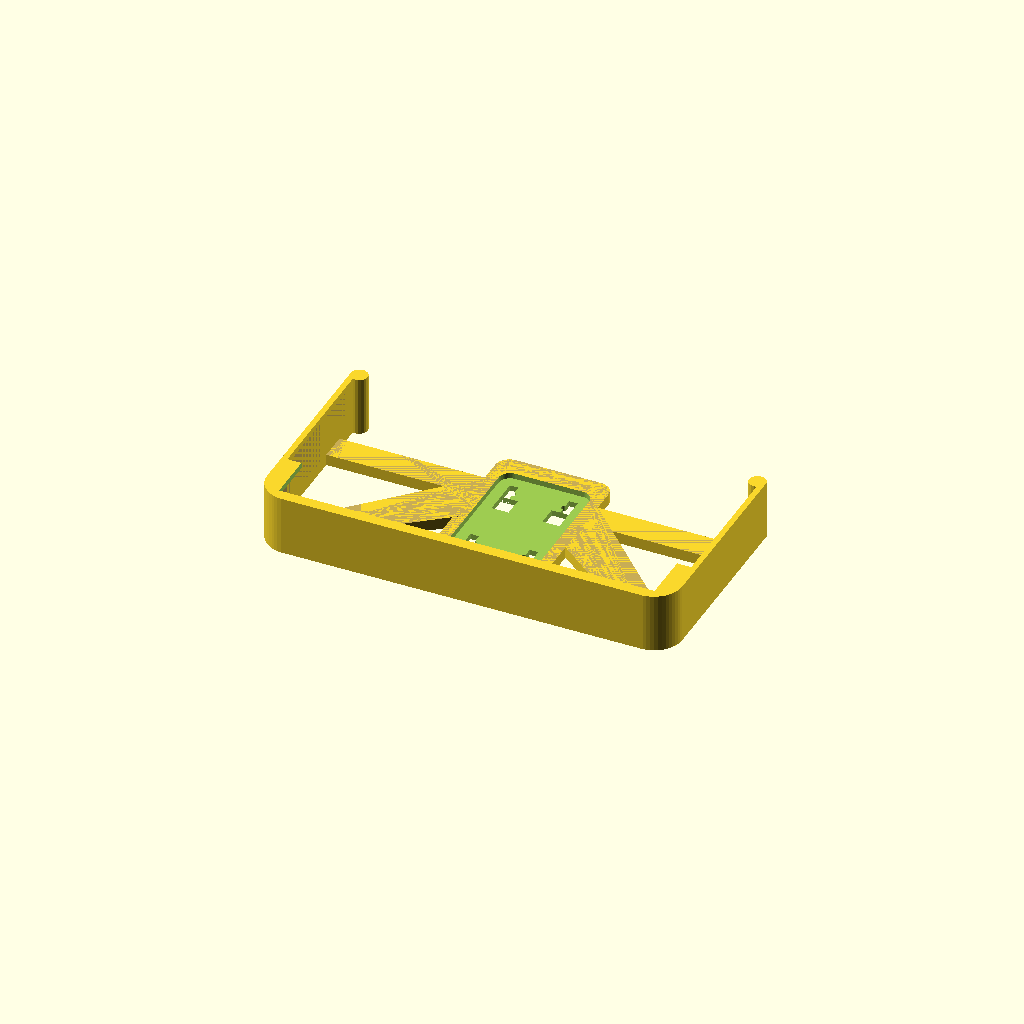
Cell 1 — every parameter at its default value.
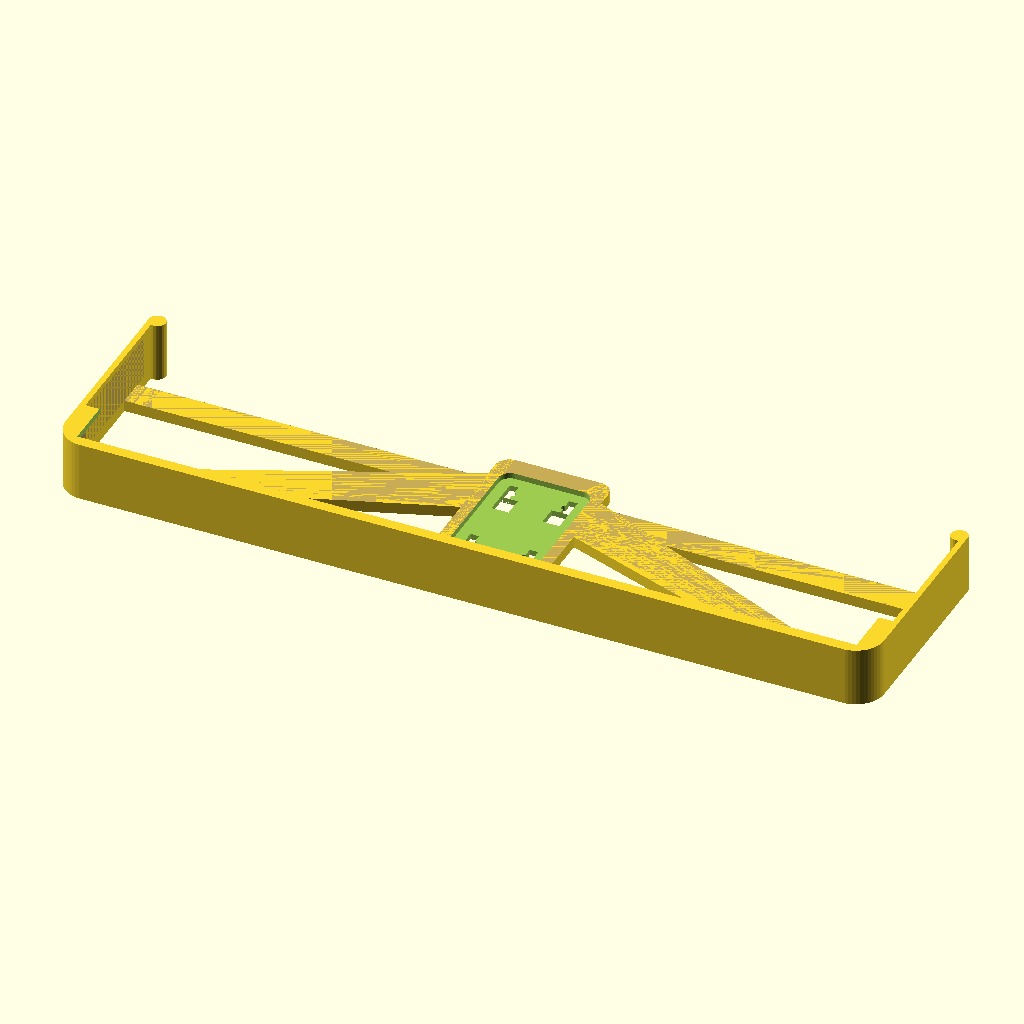
Cell 2 — phone_width set to 286, the other parameters unchanged.
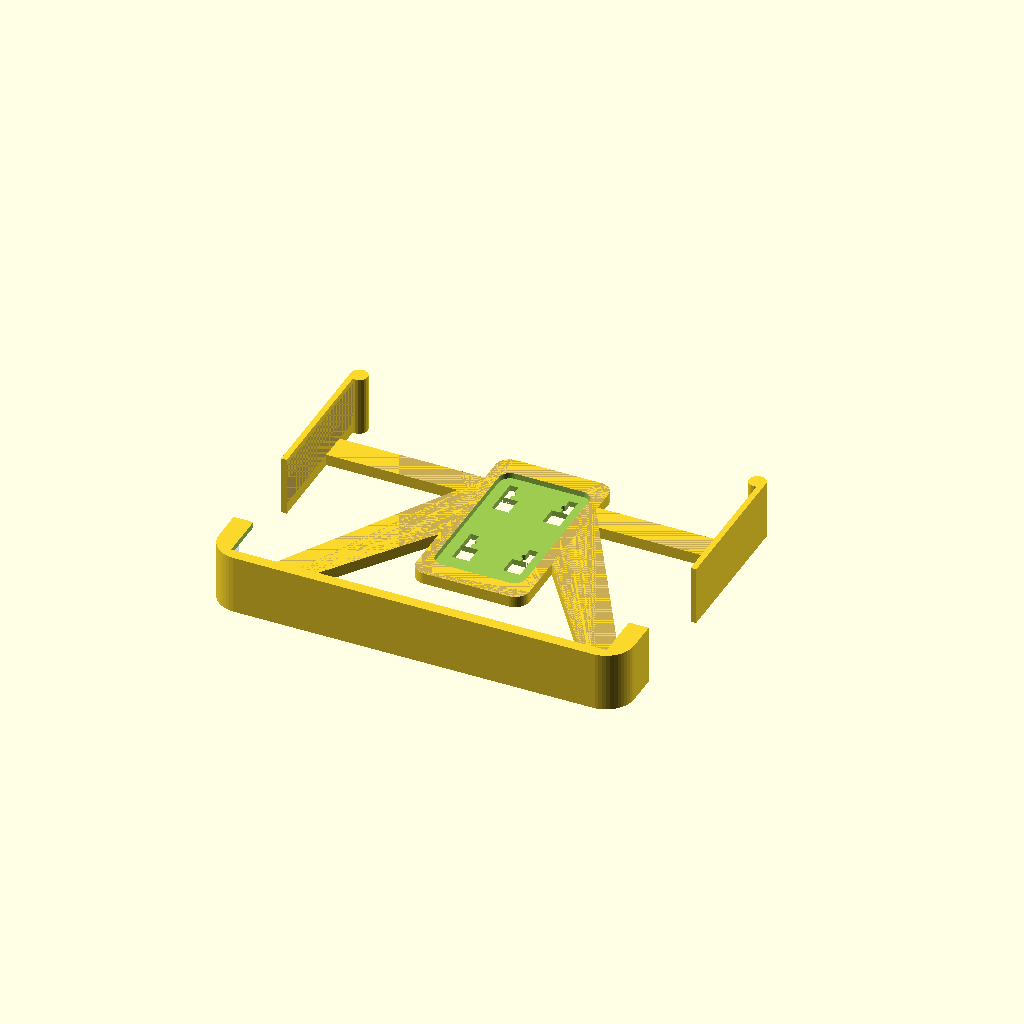
Cell 3: phone_length = 146 (everything else at default).
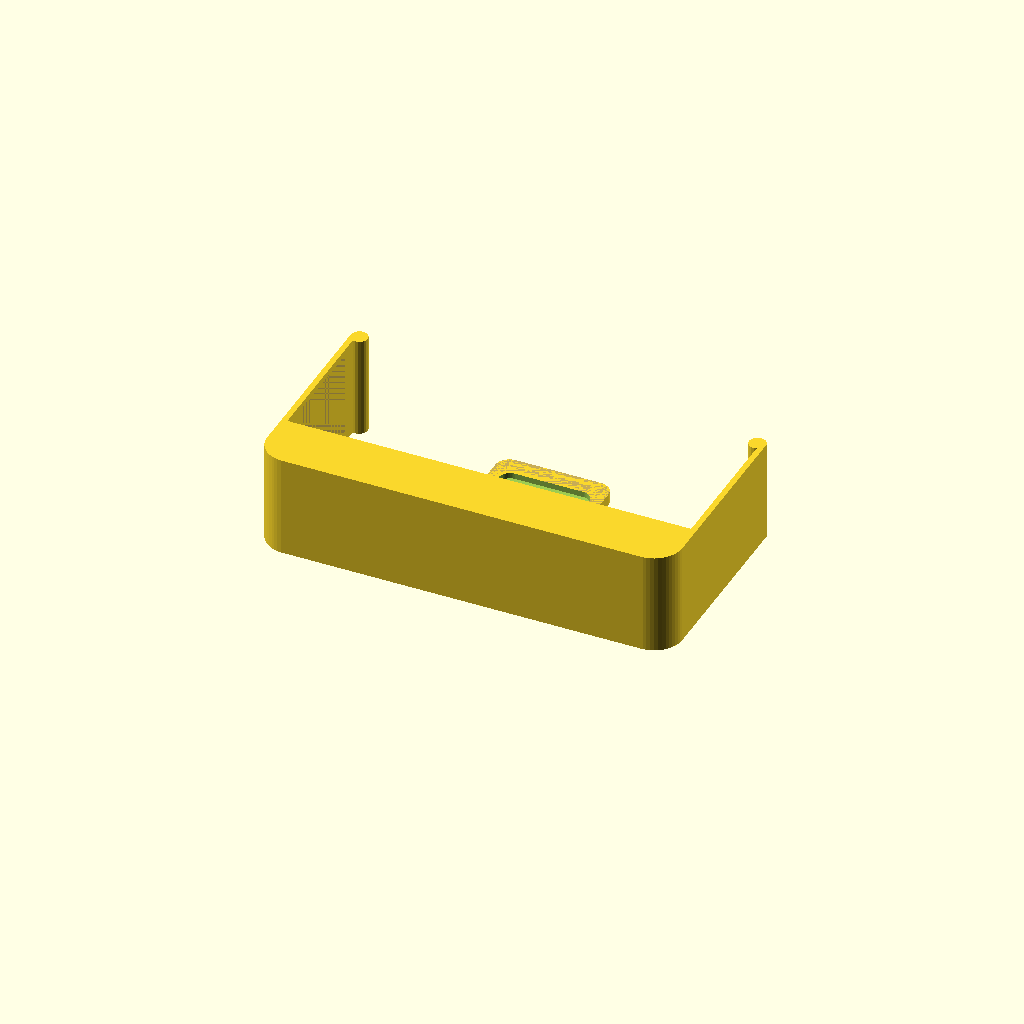
Cell 4 — phone_height set to 30, the other parameters unchanged.
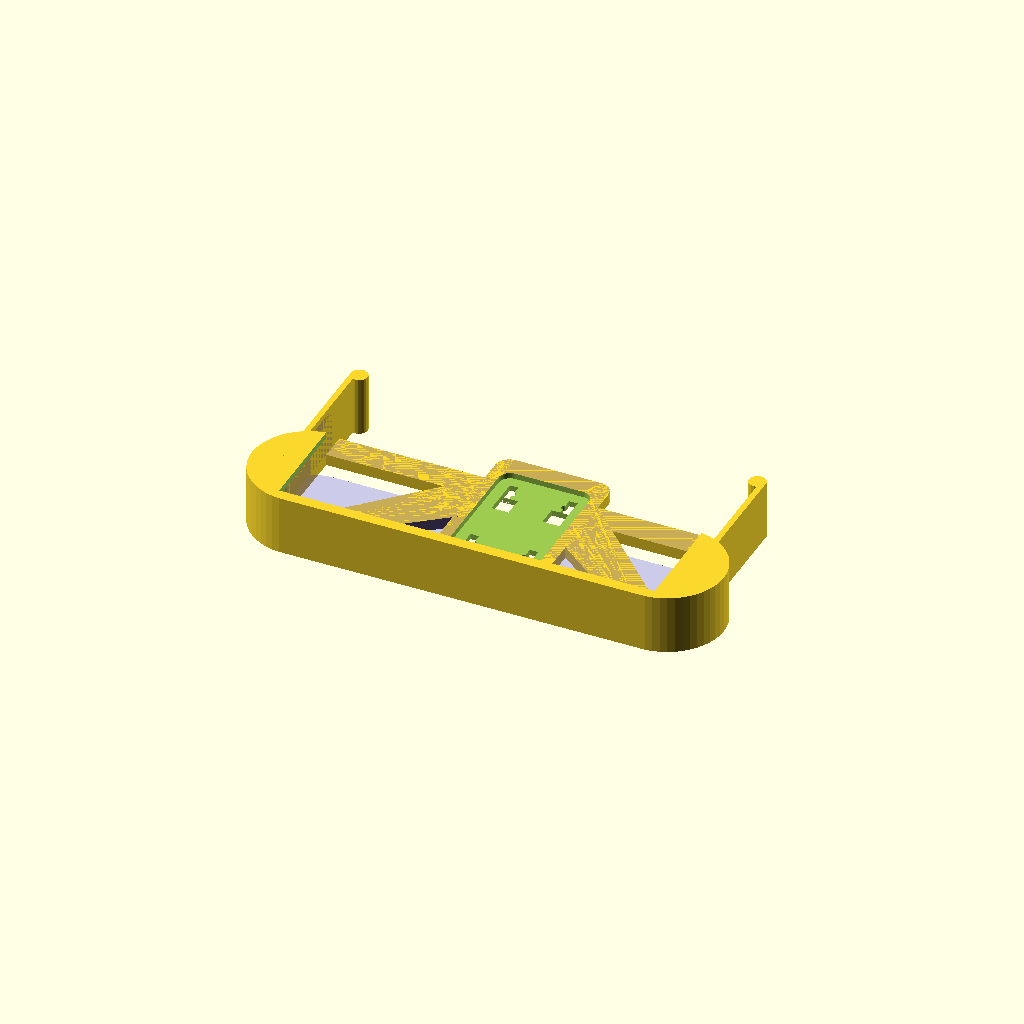
Cell 5: radius_phone = 20 (everything else at default).
All cells are drawn from one camera (rotation 55°, 0°, 25°, orthographic, colour scheme Cornfield), so only the parameter changes between them.
OpenSCAD source file inputs/thingiverse/files/thing-1508368/files/Car-Mount-MotoG3-Landscape.scad:
phone_width = 143;
phone_length = 73;
phone_height = 15;
radius_phone = 10;

/* [Hidden] */
height = 4;
radius = 5;

$fn=50;

//#phone();

difference() {
    union() {
        difference() {
            base_plate();
        }
        lower_connector();
        mirror([1,0,0]) lower_connector();
        // No upper connector
        //upper_connector();
        middle_part();
        lower_part();
        // No upper part
        //upper_part();
    }
    translate([0,0,height-2]) scale([0.8,0.8,1]) base_plate(); 
    mount_grid();
}

module phone() {    
    color("blue", 0.2) hull() {
        translate([phone_width/2-radius_phone, phone_length/2-radius_phone, height]) cylinder(r=radius_phone,h=phone_height);
        translate([phone_width/2-radius_phone, -phone_length/2+radius_phone, height]) cylinder(r=radius_phone,h=phone_height);
        translate([-phone_width/2+radius_phone, phone_length/2-radius_phone, height]) cylinder(r=radius_phone,h=phone_height);
        translate([-phone_width/2+radius_phone, -phone_length/2+radius_phone, height]) cylinder(r=radius_phone,h=phone_height);
    }
}

module base_plate() {
    hull() {
        translate([15, 30, 0]) cylinder(r=radius,h=height);
        translate([15, -30, 0]) cylinder(r=radius,h=height);
        translate([-15, 30, 0]) cylinder(r=radius,h=height);
        translate([-15, -30, 0]) cylinder(r=radius,h=height);
    }
}

module upper_connector() {
    hull() {
        translate([0, 20, height/2]) cube([4*radius, 4*radius, height], center = true);
        translate([0, phone_length/2, height/2]) cube([2*radius, 2*radius, height], center = true);
    }
}

module upper_part() {
    translate([0, phone_length/2+radius, 1]) rotate([0,90,0]) {
        hull() {
            cylinder(r=1,h=2*radius, center=true);
            translate([-phone_height+2, 0, 0]) cylinder(r=0.5,h=2*radius, center=true);
        }        
        translate([-phone_height-4, 0, 0]) difference() {
            cylinder(r=6, h=2*radius, center=true);
            cylinder(r=5, h=2*radius, center=true);
            translate([-10,0.5,-10]) cube([20, 10, 20]);
            translate([-15,-12,-10]) rotate([0,0,45]) cube([20, 10, 20]);
        }
        #translate([-phone_height-12,-5.5,-radius]) rotate([0,0,45])  cube([radius, 1, 2*radius]);
    }
}

module lower_connector() {
    hull() {
        translate([10, 18, 0]) cylinder(r=2*radius,h=height);
        translate([phone_width/2-5, -phone_length/2+4, 0]) cylinder(r=radius,h=height);
    }
    // No rotation of lower part
    //translate([phone_width/2-10, -phone_length/2+4, 0]) cylinder(r=radius,h=7);
}

module lower_part() {
    // No rotation of lower part
    rotate([/*-5*/0,0,0]) difference() {
        hull() {
            translate([0, -phone_length/2+18, (phone_height + 2+height)/2]) cube([phone_width + 4, 2, phone_height + 2+height], center=true);
            translate([-phone_width/2+radius+3, -phone_length/2+radius_phone - 2, 0]) cylinder(r=radius_phone,h=phone_height + 2+height);
            translate([phone_width/2-radius-3, -phone_length/2+radius_phone - 2, 0]) cylinder(r=radius_phone,h=phone_height + 2+height);
        }
        phone();
        // cut out for display
        //translate([0,10,20]) cube([phone_width, phone_length, phone_height], center=true);
        // cut out for microphone
        translate([0,2,20]) cube([phone_width-10, phone_length, phone_height], center=true);
        // cut out for charger
        //translate([0,-12,16]) cube([15, phone_length, phone_height], center=true);
    }
}

module middle_part() {
    translate([0,17,height/2]) {
        cube([phone_width+4, 10, height], center = true);
        translate([-phone_width/2-2,-35,-height/2]) cube([2, 54, phone_height + 2+height]);
        translate([phone_width/2,-35,-height/2]) cube([2, 54, phone_height + 2+height]);

        translate([-phone_width/2+1,18,-height/2]) cylinder(r=3, h=phone_height+2+height, $fn=20);
        translate([+phone_width/2-1,18,-height/2]) cylinder(r=3, h=phone_height+2+height, $fn=20);
    }
}

module mount_grid() {
    translate([-10.5, -20, 0]) mount_grid_module();
    translate([10.5, -20, 0]) mirror([180,0,0]) mount_grid_module();
    translate([-10.5, 10, 0]) mount_grid_module();
    translate([10.5, 10, 0]) mirror([180,0,0]) mount_grid_module();
}

module mount_grid_module() {    
    translate([-1.5, 0, -10]) cube([6, 7, 20]);
    translate([-1.5, 7, -10]) cube([3, 7, 20]);
    translate([1.5, 10, -10]) cylinder(r=1,h=20);
}
Parameter table extracted from the source (name, type, default, range or options):
phone_width: number, default 143
phone_length: number, default 73
phone_height: number, default 15
radius_phone: number, default 10
